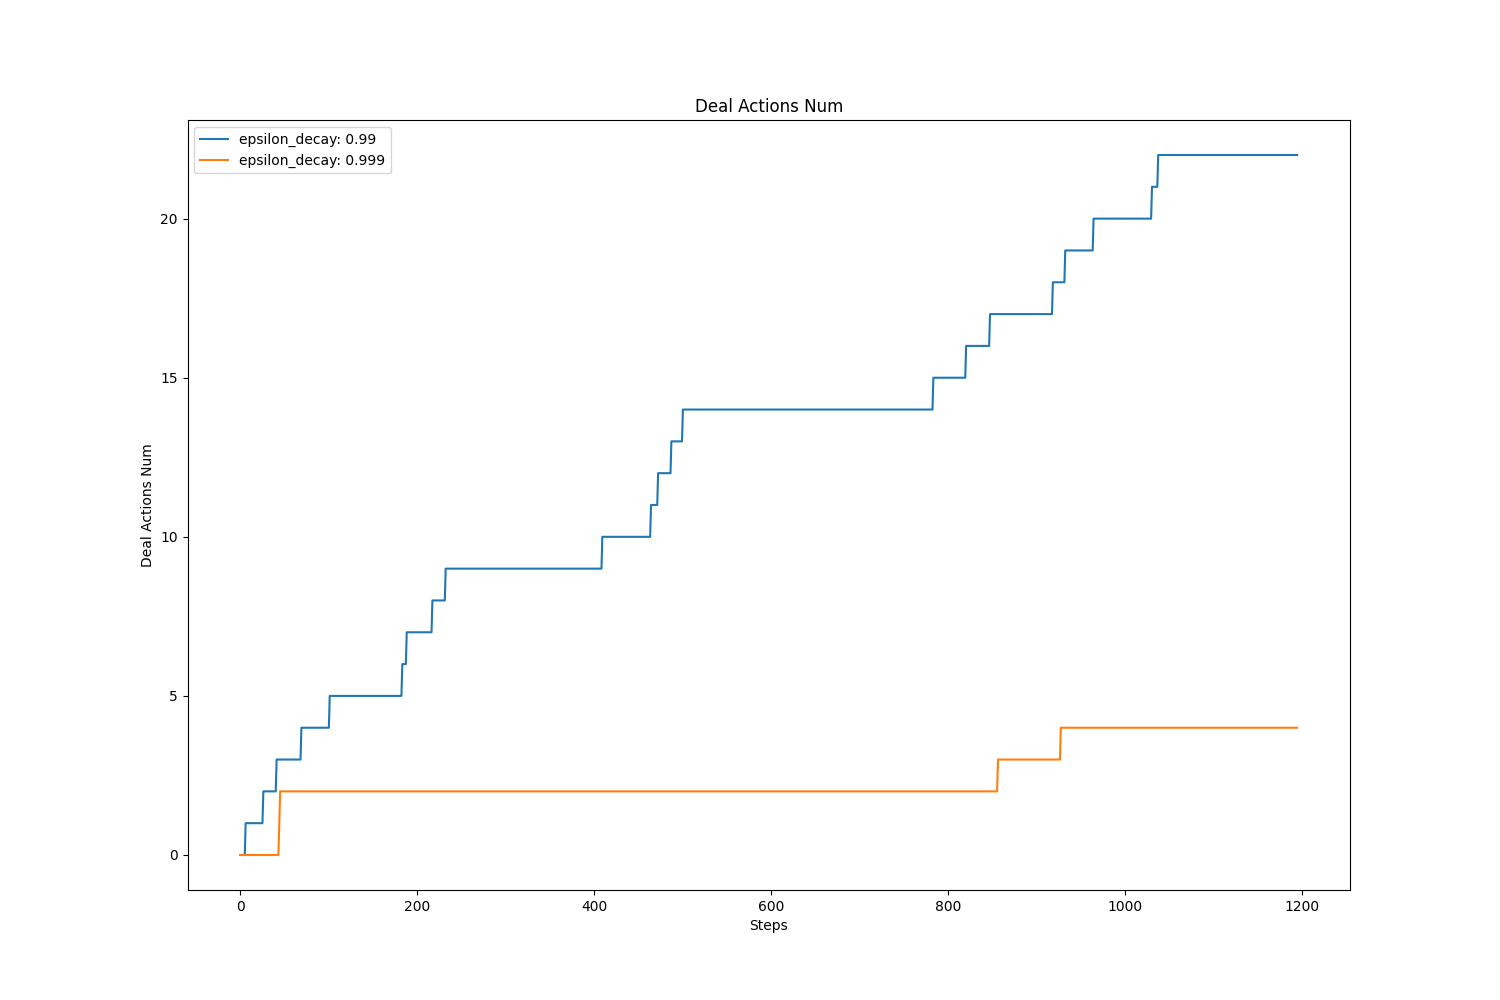

The file beside this chart, header and first rows:
, value, avg, std
epsilon_decay: 0.99, 22.0, 13.02, 5.87
epsilon_decay: 0.999, 4.0, 2.433, 0.9574
